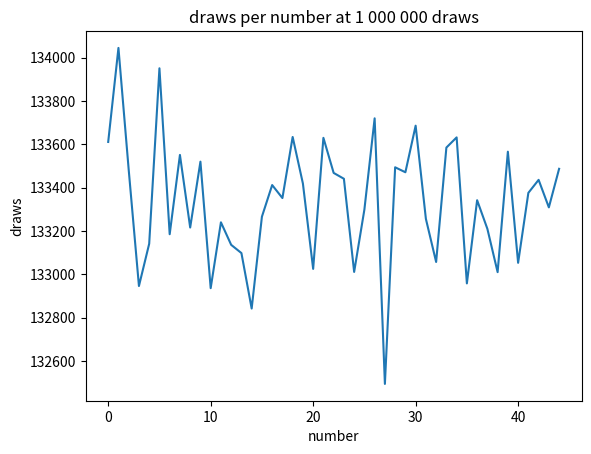
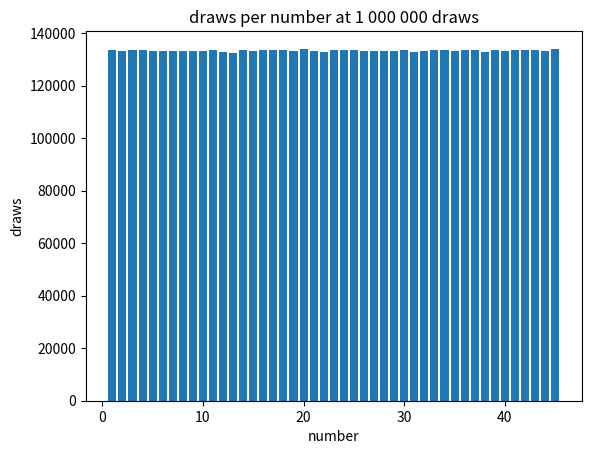

Write the Python code that produced these figures, in order.
import random
import matplotlib.pyplot as plt


def lotto(numbers, draws):
    if draws == 0:
        return []

    num_len = len(numbers)
    # pull numbers
    for i in range(draws):
        index = random.randint(0, (num_len - 1) - i)
        numbers[index], numbers[(num_len - 1) - i] = numbers[(num_len - 1) - i], numbers[index]

    return numbers[-draws:]


if __name__ == "__main__":
    num_len = 45
    draws = 6

    numbers = list(range(1, num_len + 1))

    # call method 1 000 000 times and store results
    stats = [0] * num_len
    for _ in range(1000000):
        results = lotto(numbers, draws)
        for result in results:
            stats[result - 1] += 1

    # matplotlib
    # bars
    plt.plot(stats)
    plt.title("draws per number at 1 000 000 draws")
    plt.xlabel("number")
    plt.ylabel("draws")
    plt.show()
    # line
    fig, ax = plt.subplots()
    ax.bar(numbers, stats)
    plt.title("draws per number at 1 000 000 draws")
    plt.xlabel("number")
    plt.ylabel("draws")
    plt.show()
